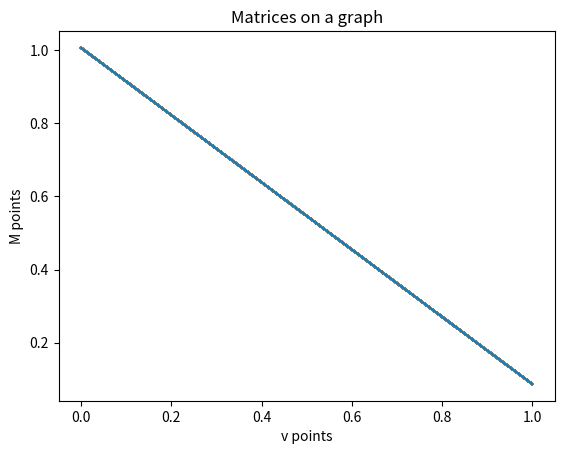

The script that saved this image:
# By submitting this assignment, I agree to the following:
#  “Aggies do not lie, cheat, or steal, or tolerate those who do”
#  “I have not given or received any unauthorized aid on this assignment”
# [redacted]
# Section 510
# [redacted]
import numpy as np
import matplotlib.pyplot as plt
Count = 0
v = np.matrix('1; 0')
M = np.matrix('1.00583 -0.087156; 0.087156 1.00583')
while Count <= 150:
    vPrime = M @ v
    y = plt.plot(vPrime)
    Count += 1
plt.xlabel('v points')
plt.ylabel('M points')
plt.title('Matrices on a graph')
plt.show()
